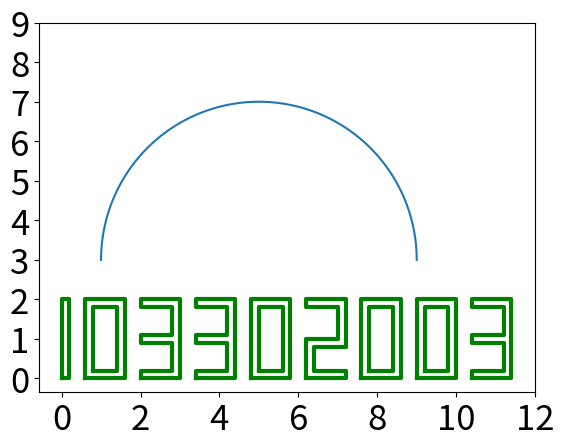

Write the Python code that produced this figure.
import numpy as np
import matplotlib.pyplot as plt
import matplotlib as mpl

mpl.rcParams.update({'font.size': 25})

fig, ax = plt.subplots()

def plotXzero(number):
    shfit = np.ones(5) * number 
    vx = np.array([0., 0., 1., 1., 0.]) + shfit
    vy = np.array([0, 2, 2, 0, 0])
    ax.plot(vx, vy, color = 'g',linewidth = 3)  

    size = 0.2
    x = np.array([0+size, 0+size, 1-size, 1-size, 0+size]) + shfit
    y = np.array([0+size, 2-size, 2-size, 0+size, 0+size])
    ax.plot(x, y, color = 'g',linewidth = 3)       
    return vx, vy, x, y

def plotXOne(number,times):
    shfit = np.ones(5) * number
    x = (np.array([0., 0.2, 0.2, 0., 0.]) + shfit) * times
    y = np.array([0, 0, 2, 2, 0]) * times
    ax.plot(x, y, color = 'g',linewidth = 3)
    return x, y

def plotXTwo(number):
    shfit = np.ones(13) * number
    x = np.array([0., 0., 0.8, 0.8, 0., 0., 1., 1., 0.2, 0.2, 1., 1., 0.]) + shfit
    y = np.array([0., 1., 1., 1.8, 1.8, 2., 2., 0.8, 0.8, 0.2, 0.2, 0., 0.])
    ax.plot(x, y, color = 'g',linewidth = 3)
    return x, y

def plotXThree(number):
    shfit = np.ones(13) * number
    x = np.array([0., 0., 0.8, 0.8, 0., 0., 0.8, 0.8, 0., 0., 1., 1., 0.]) + shfit
    y = np.array([0., 0.2, 0.2, 0.9, 0.9, 1.1, 1.1, 1.8, 1.8, 2., 2., 0., 0.])
    ax.plot(x, y, color = 'g',linewidth = 3)
    return x, y

def plotCircle():
    t = np.linspace(0, np.pi ,100)
    ax.plot(5 + 4*np.cos(t), 3 + 4*np.sin(t))


plotXOne(0,1)
plotXzero(0.6)
plotXThree(2)
plotXThree(3.4)
plotXzero(4.8)
plotXTwo(6.2)
plotXzero(7.6)
plotXzero(9)
plotXThree(10.4)
plotCircle()
ax.axis('auto')

my_x_ticks = np.arange(0, 13, 2)
plt.xticks(my_x_ticks)
my_y_ticks = np.arange(10)
plt.yticks(my_y_ticks)
plt.show()